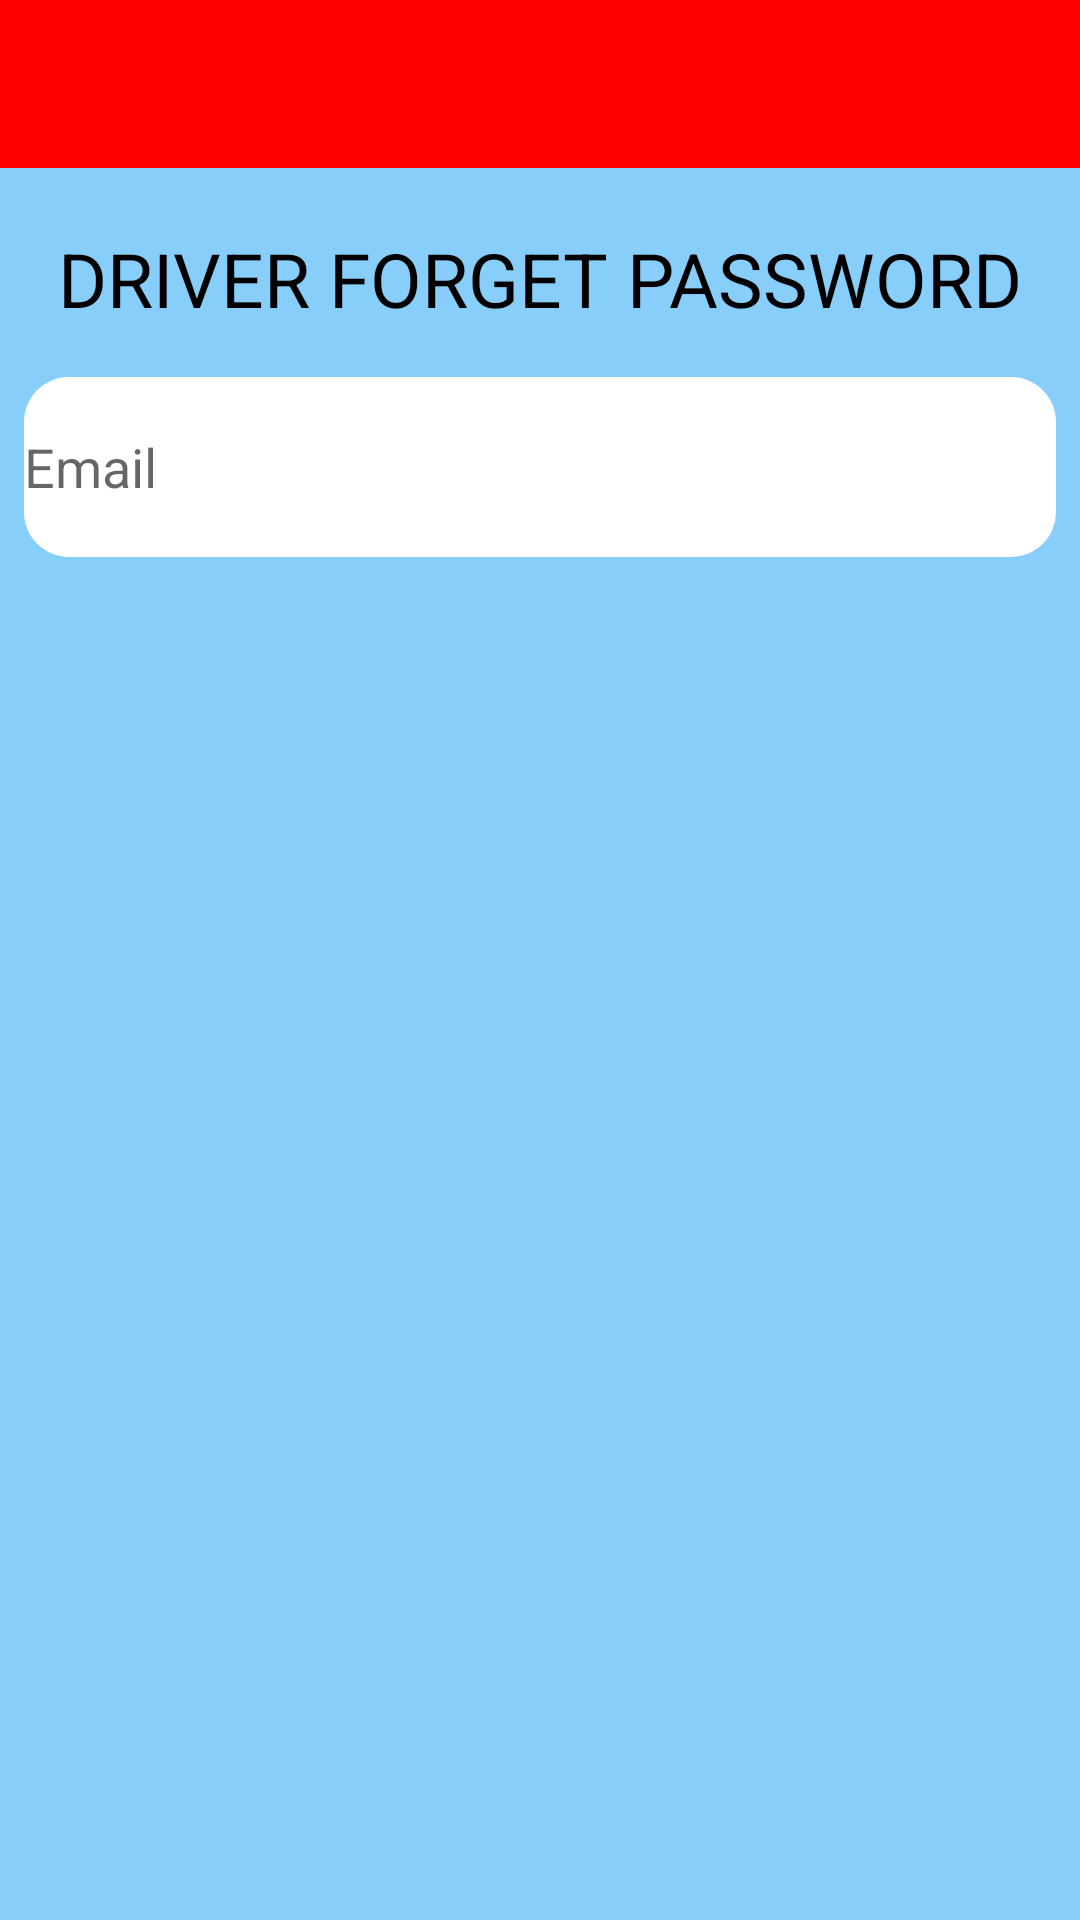

Here is an Android app screen rendered from its layout file. Give the layout XML and the strings, colors and styles it references.
<!-- AndroidManifest.xml: application theme AppTheme -->
<!-- res/layout/activity_driver_forget_password.xml -->
<?xml version="1.0" encoding="utf-8"?>
<androidx.constraintlayout.widget.ConstraintLayout xmlns:android="http://schemas.android.com/apk/res/android"
    xmlns:app="http://schemas.android.com/apk/res-auto"
    xmlns:tools="http://schemas.android.com/tools"
    android:layout_width="match_parent"
    android:layout_height="match_parent"
    tools:context=".ForgetPassword"
    android:background="@color/blue">


    <androidx.appcompat.widget.Toolbar
        android:id="@+id/toolbar_settings"
        android:layout_width="match_parent"
        android:layout_height="?actionBarSize"
        android:background="@color/red"
        app:layout_constraintTop_toTopOf="parent"
        app:layout_constraintStart_toStartOf="parent"
        app:layout_constraintEnd_toEndOf="parent">

        <RelativeLayout
            android:layout_width="match_parent"
            android:layout_height="wrap_content">

            <ImageView
                android:id="@+id/btn_close"
                android:layout_width="wrap_content"
                android:layout_height="wrap_content"
                android:layout_alignParentStart="true"
                android:layout_marginTop="4dp"
                android:src="@drawable/ic_close"
                app:tint="@color/white" />

            <ImageView
                android:id="@+id/btn_save"
                android:layout_width="wrap_content"
                android:layout_height="wrap_content"
                android:layout_alignParentEnd="true"
                android:layout_marginTop="4dp"
                android:layout_marginEnd="20dp"
                android:src="@drawable/ic_done"
                app:tint="@color/white" />

        </RelativeLayout>
    </androidx.appcompat.widget.Toolbar>

    <TextView
        android:id="@+id/title"
        android:layout_width="wrap_content"
        android:layout_height="wrap_content"
        android:text="DRIVER FORGET PASSWORD"
        android:layout_marginTop="20dp"
        android:textColor="@color/black"
        android:textSize="25sp"
        android:layout_marginBottom="16dp"
        app:layout_constraintEnd_toEndOf="parent"
        app:layout_constraintStart_toStartOf="parent"
        app:layout_constraintTop_toBottomOf="@id/toolbar_settings"/>

    <EditText
        android:id="@+id/email"
        android:layout_width="match_parent"
        android:layout_height="wrap_content"
        android:ems="10"
        android:hint="Email"
        android:layout_marginStart="8dp"
        android:layout_marginEnd="8dp"
        android:layout_marginTop="16dp"
        android:inputType="textPersonName"
        android:background="@drawable/box"
        app:layout_constraintEnd_toEndOf="parent"
        app:layout_constraintStart_toStartOf="parent"
        app:layout_constraintTop_toBottomOf="@id/title"/>

</androidx.constraintlayout.widget.ConstraintLayout>
<!-- resources referenced by this layout -->
<resources>
  <color name="black">#000000</color>
  <color name="blue">#87CEFA</color>
  <color name="red">#FF0000</color>
  <color name="white">#FFFFFF</color>
  <!-- drawable box (drawable) -->
  <?xml version="1.0" encoding="utf-8"?>
  <shape xmlns:android="http://schemas.android.com/apk/res/android"
      android:shape="rectangle" android:padding="10dp">
      
      <solid android:color="@color/white"/>
      <size android:height="60dp" />
      <corners
          android:bottomRightRadius="15dp"
          android:bottomLeftRadius="15dp"
          android:topRightRadius="15dp"
          android:topLeftRadius="15dp"
          />
  </shape>
  <style name="AppTheme" parent="Theme.AppCompat.Light.NoActionBar">
          
          <item name="colorPrimary">@color/colorPrimary</item>
          <item name="colorPrimaryDark">@color/red</item>
          <item name="colorAccent">@color/colorAccent</item>
      </style>
  <color name="colorPrimary">#6200EE</color>
  <color name="colorAccent">#03DAC5</color>
</resources>
